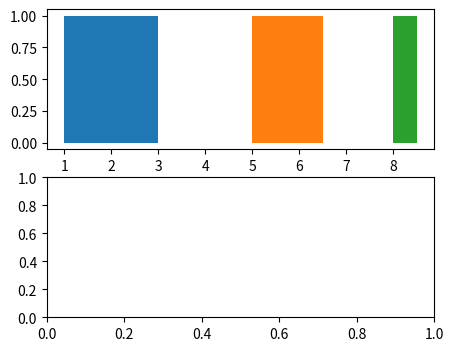

Write Python code to recreate this figure. (Note: this script raises an exception after producing the figure.)
# broken_barh and eventplot as the collections they are: segments, offsets, orientation changes and lineoffsets/linelengths.
import numpy as np
import matplotlib
matplotlib.use("agg")
import matplotlib.pyplot as plt

fig, (a1, a2) = plt.subplots(2, 1, figsize=(5, 4))
bb = a1.broken_barh([(1, 2), (5, 1.5), (8, 0.5)], (0, 1), facecolors=["C0", "C1", "C2"])
bb2 = a1.broken_barh([(0, 10)], (1.5, 0.5), facecolors="0.8", align="center")
fig.canvas.draw()
print(type(bb).__name__, len(bb.get_paths()), np.round(bb.get_paths()[1].vertices[:2], 3).tolist())
print([round(v, 3) for v in a1.get_xlim()], [round(v, 3) for v in a1.get_ylim()], np.round(bb2.get_paths()[0].get_extents().bounds, 3).tolist())
events = [np.array([1, 2, 5]), np.array([0.5, 3]), np.array([])]
ev = a2.eventplot(events, lineoffsets=[0, 2, 4], linelengths=[1, 0.5, 2], colors=["r", "g", "b"])
print([type(e).__name__ for e in ev], [np.asarray(e.get_positions()).tolist() for e in ev])
print([e.get_lineoffset() for e in ev], [e.get_linelength() for e in ev], [e.get_orientation() for e in ev])
ev[0].switch_orientation()
ev[1].set_positions([4, 4.5])
ev[1].add_positions([6])
ev[2].extend_positions([1, 2])
fig.canvas.draw()
print(ev[0].get_orientation(), ev[0].is_horizontal(), np.asarray(ev[1].get_positions()).tolist(), np.asarray(ev[2].get_positions()).tolist())
print(np.round(ev[0].get_segments()[0], 3).tolist())
ev[1].set_lineoffset(-1)
ev[1].set_linelength(3)
print(np.round(ev[1].get_segments()[0], 3).tolist())
fig.savefig("events.png")
bb.set_verts([[(0, 0), (1, 0), (1, 1), (0, 1)]])
print(len(bb.get_paths()), type(ev[0]).__mro__[1].__name__)
print(len(ax2_list := a2.collections), [type(c).__name__ for c in ax2_list][:2])
